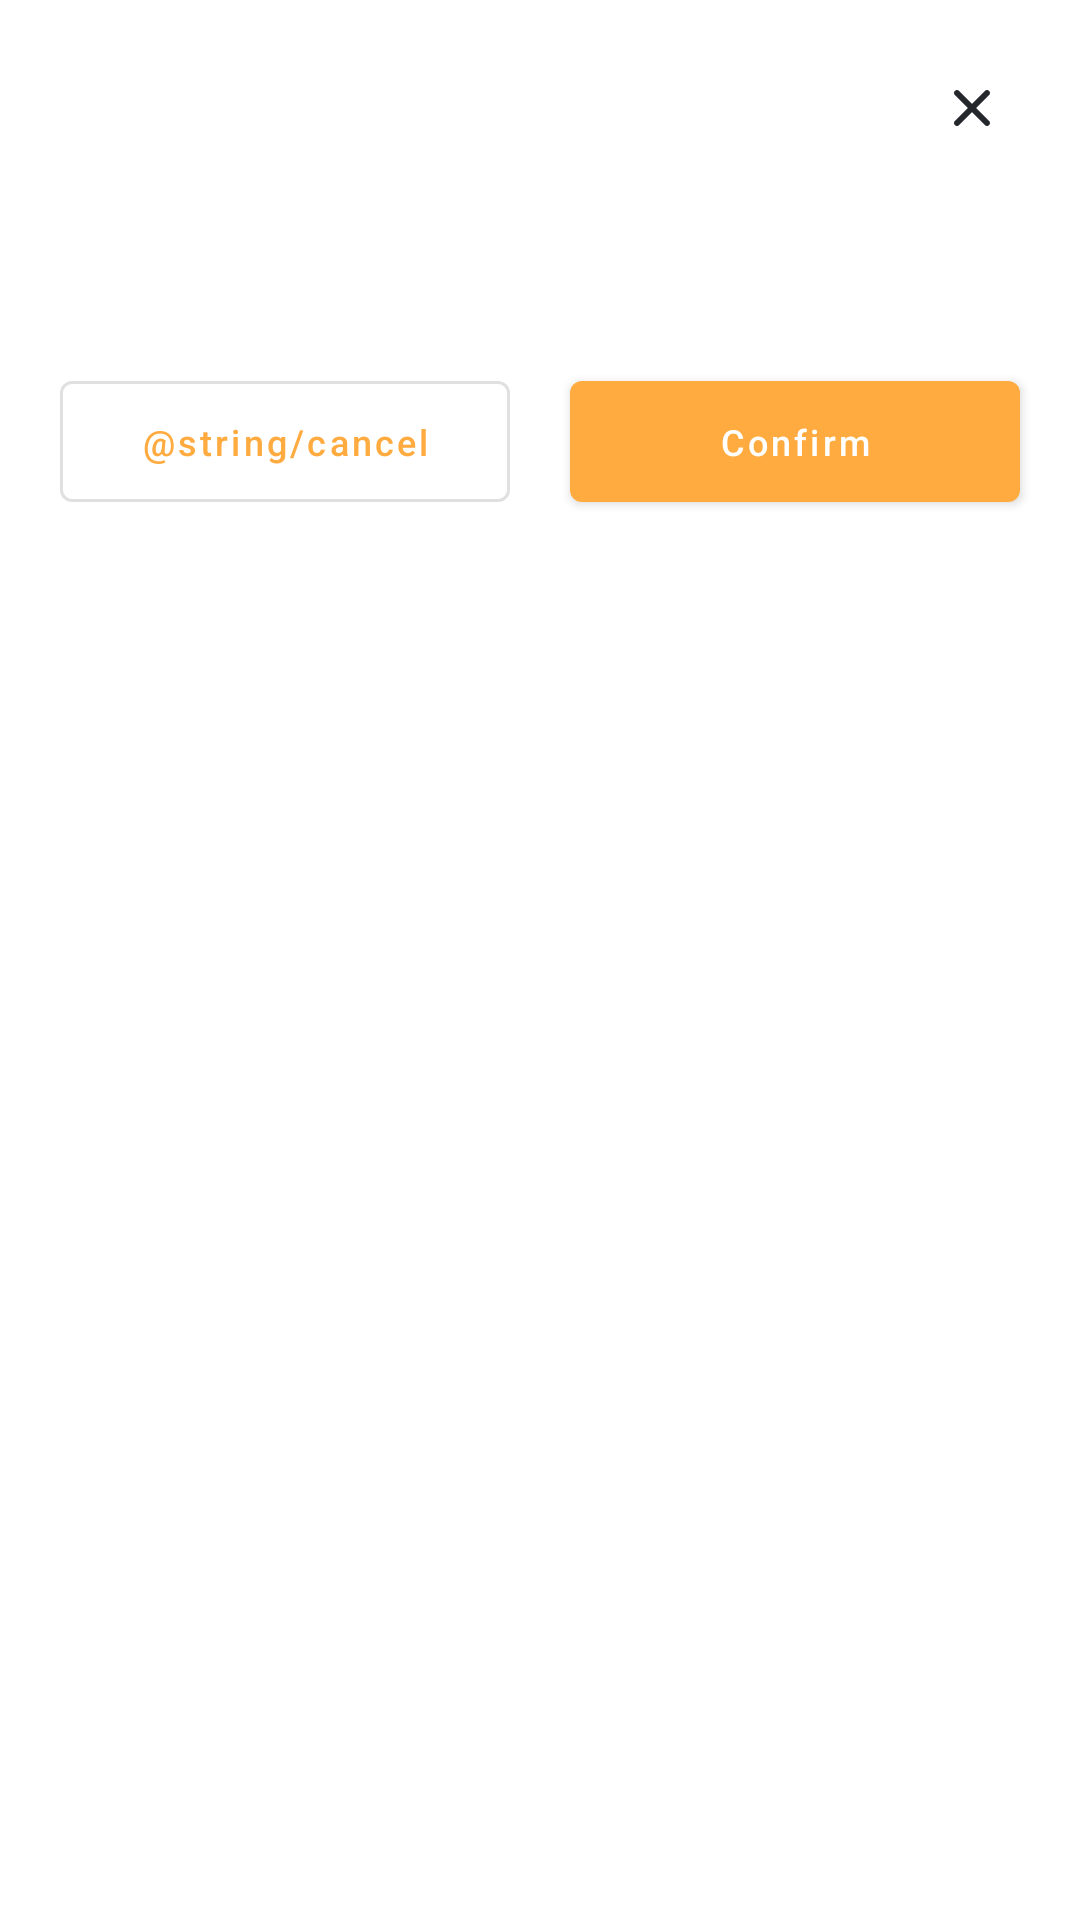

This screen was rendered from an Android layout file. Write that file and the resources it references.
<!-- AndroidManifest.xml: application theme AppTheme -->
<!-- res/layout/dialog_confirm.xml -->
<?xml version="1.0" encoding="utf-8"?>
<layout xmlns:android="http://schemas.android.com/apk/res/android"
    xmlns:tools="http://schemas.android.com/tools">

    <RelativeLayout
        android:layout_width="match_parent"
        android:layout_height="wrap_content"
        android:background="@drawable/dialog_rounded_bg"
        android:orientation="vertical">

        <LinearLayout
            android:id="@+id/llTitle"
            android:layout_width="match_parent"
            android:layout_height="wrap_content"
            android:layout_marginStart="20dp"
            android:layout_marginTop="20dp"
            android:layout_marginEnd="20dp"
            tools:ignore="UseCompoundDrawables">

            <TextView
                android:id="@+id/txtTitle"
                android:layout_width="0dp"
                android:layout_height="wrap_content"
                android:layout_gravity="center_vertical"
                android:layout_marginEnd="10dp"
                android:layout_weight="1"
                android:ellipsize="end"
                android:maxLines="2"
                android:textColor="@color/title_text_color"
                android:textSize="18sp"
                android:textStyle="bold" />

            <ImageView
                android:id="@+id/btnDismiss"
                android:layout_width="wrap_content"
                android:layout_height="wrap_content"
                android:layout_gravity="center_vertical"
                android:src="@drawable/ic_clear"
                tools:ignore="ContentDescription" />
        </LinearLayout>

        <TextView
            android:id="@+id/txtMsg"
            android:layout_width="match_parent"
            android:layout_height="wrap_content"
            android:layout_below="@+id/llTitle"
            android:layout_marginStart="20dp"
            android:layout_marginTop="20dp"
            android:layout_marginEnd="20dp"
            android:textColor="@color/color_normal_text"
            android:textSize="14sp" />

        <LinearLayout
            android:layout_width="match_parent"
            android:layout_height="wrap_content"
            android:layout_below="@+id/txtMsg"
            android:layout_marginStart="10dp"
            android:layout_marginTop="20dp"
            android:layout_marginEnd="10dp"
            android:orientation="horizontal">

            <com.google.android.material.button.MaterialButton
                android:id="@+id/btnCancel"
                style="@style/NormalButtonOutLine"
                android:layout_width="0dp"
                android:layout_margin="10dp"
                android:layout_weight="1"
                android:padding="12dp"
                android:text="@string/cancel" />

            <com.google.android.material.button.MaterialButton
                android:id="@+id/btnConfirm"
                style="@style/NormalButton"
                android:layout_width="0dp"
                android:layout_gravity="center"
                android:layout_margin="10dp"
                android:layout_weight="1"
                android:padding="12dp"
                android:text="@string/CONFIRM" />
        </LinearLayout>
    </RelativeLayout>
</layout>
<!-- resources referenced by this layout -->
<resources>
  <color name="color_normal_text">#24282C</color>
  <color name="title_text_color">#323232</color>
  <string name="CONFIRM">Confirm</string>
  <style name="NormalButton" parent="Widget.MaterialComponents.Button">
          <item name="android:textSize">12sp</item>
          <item name="android:textAllCaps">false</item>
          <item name="android:layout_width">wrap_content</item>
          <item name="android:layout_height">wrap_content</item>
          <item name="android:layout_gravity">center_vertical</item>
      </style>
  <style name="NormalButtonOutLine" parent="Widget.MaterialComponents.Button.OutlinedButton">
          <item name="android:textSize">12sp</item>
          <item name="android:textAllCaps">false</item>
          <item name="android:layout_width">wrap_content</item>
          <item name="android:layout_height">wrap_content</item>
          <item name="android:layout_gravity">center_vertical</item>
      </style>
  <style name="AppTheme" parent="Theme.MaterialComponents.Light.NoActionBar">
          <item name="colorPrimaryDark">@color/transparent</item>
          <item name="android:windowLightStatusBar" tools:targetApi="23">true</item>
          <item name="colorPrimary">@color/colorPrimary</item>
          <item name="colorAccent">@color/colorPrimaryDark</item>
          <item name="android:activatedBackgroundIndicator">@drawable/drawer_list_selector</item>
          <item name="drawerArrowStyle">@style/ToolbarColoredBackArrow</item>
          <item name="windowActionBar">true</item>
          <item name="bottomSheetDialogTheme">@style/CustomBottomSheetDialog</item>
          <item name="android:windowEnableSplitTouch">false</item>
          <item name="android:splitMotionEvents">false</item>
      </style>
  <color name="transparent">#00000000</color>
  <color name="colorPrimary">#FFAB40</color>
  <color name="colorPrimaryDark">#0088FF</color>
  <!-- drawable drawer_list_selector (drawable) -->
  <?xml version="1.0" encoding="utf-8"?>
  <selector xmlns:android="http://schemas.android.com/apk/res/android">
  
          <item android:color="@color/color_item_selected" android:state_checked="true"
              android:drawable="@color/colorAccent"
              />
          <item android:state_activated="true" android:drawable="@color/colorAccent" />
          <item android:drawable="@color/colorAccent" />
  
  </selector>
  <style name="ToolbarColoredBackArrow" parent="AppTheme">
          <item name="android:textColorSecondary">#efefef</item>
      </style>
  <style name="CustomBottomSheetDialog" parent="@style/ThemeOverlay.MaterialComponents.BottomSheetDialog">
          <item name="bottomSheetStyle">@style/CustomBottomSheet</item>
      </style>
  <color name="color_item_selected">#D6DAC7</color>
  <color name="colorAccent">#3eaca8</color>
  <style name="CustomBottomSheet" parent="Widget.MaterialComponents.BottomSheet">
          <item name="shapeAppearanceOverlay">@style/CustomShapeAppearanceBottomSheetDialog</item>
      </style>
  <style name="CustomShapeAppearanceBottomSheetDialog" parent="">
          <item name="cornerFamily">rounded</item>
          <item name="cornerSizeTopRight">30dp</item>
          <item name="cornerSizeTopLeft">30dp</item>
          <item name="cornerSizeBottomRight">0dp</item>
          <item name="cornerSizeBottomLeft">0dp</item>
          <item name="paddingStart">10dp</item>
          <item name="paddingEnd">10dp</item>
          <item name="android:paddingTop">10dp</item>
          <item name="android:paddingBottom">10dp</item>
          <item name="android:padding">10dp</item>
      </style>
</resources>
